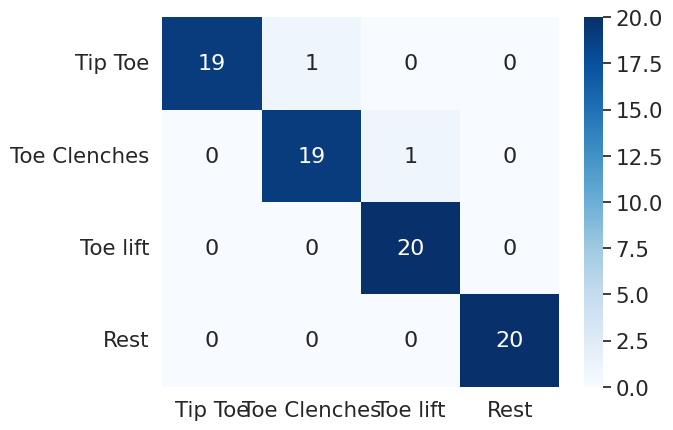

This figure's Python source:
import seaborn as sn
import pandas as pd
import matplotlib.pyplot as plt


def accuracy():
    labels = ["Tip Toe", "Toe Clenches", "Toe lift", "Rest"]
    # array = [[49,1,0,0],
    #          [0, 45, 2, 3],   
    #          [0, 0, 49, 1],
    #          [0, 0, 0, 50]]

    array = [[19, 1, 0, 0],
             [0, 19, 1, 0],
             [0, 0, 20, 0],
             [0, 0, 0, 20]]

    # array = [[20,0,0,0],
    #          [2, 15, 3, 0],   
    #          [0, 2, 17, 1],
    #          [0, 0, 0, 20]]
    df_cm = pd.DataFrame(array, range(4), range(4))
    # plt.figure(figsize=(10,7))
    sn.set(font_scale=1.4)  # for label size
    sn.heatmap(df_cm, annot=True, annot_kws={"size": 16}, xticklabels=labels, yticklabels=labels,
               cmap='Blues')  # font size
    plt.yticks(rotation=0)
    plt.xticks(rotation=0)
    plt.show()


def main():
    accuracy()
    pass


if __name__ == '__main__':
    main()
